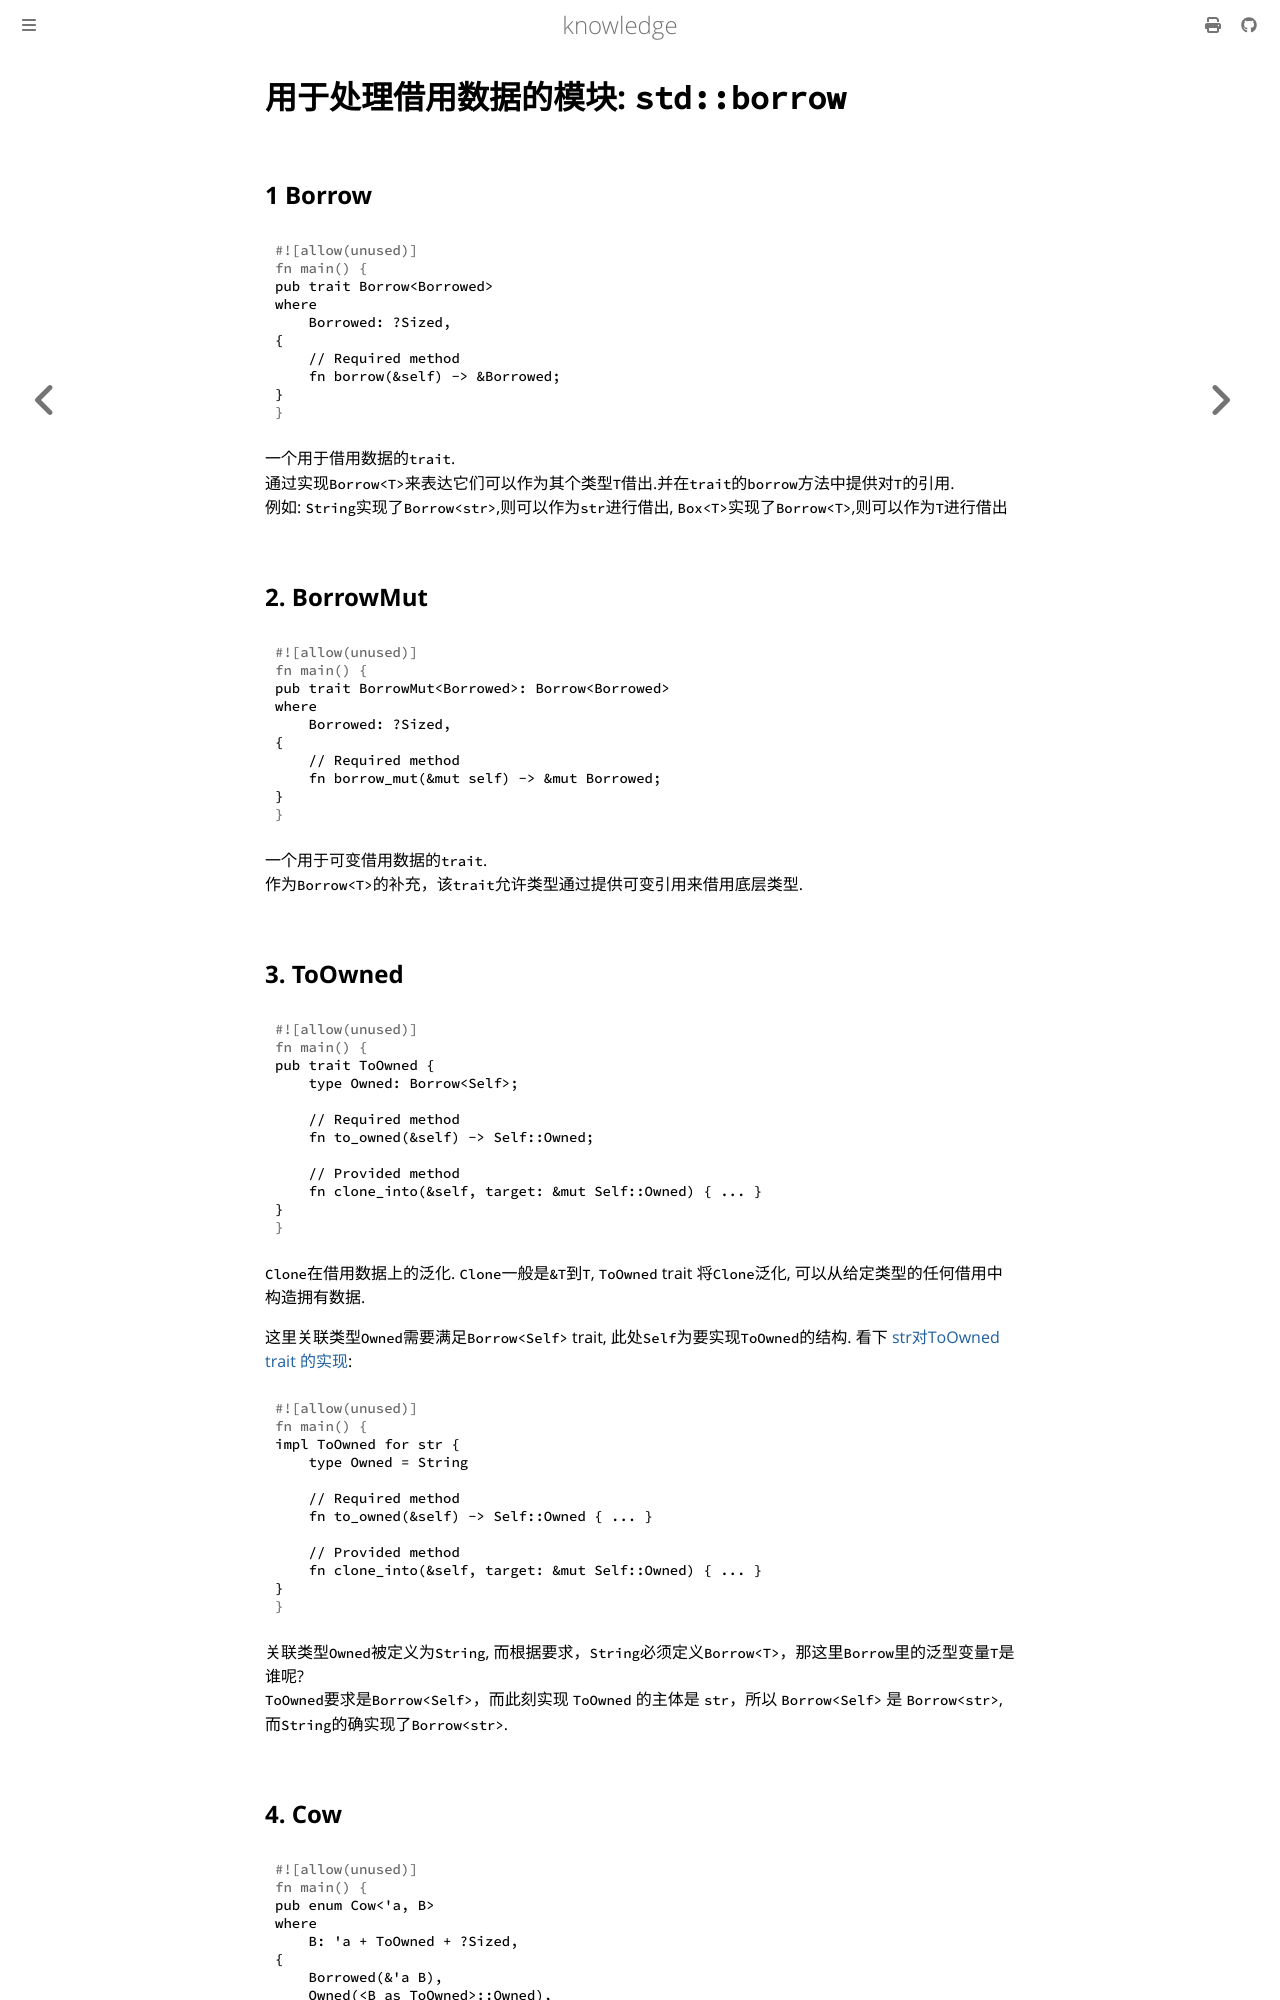

repository: thinkgos/knowledge · page: rust/12-borrow.html · generator: mdbook

# 用于处理借用数据的模块: `std::borrow`

## 1 Borrow

```rust
pub trait Borrow<Borrowed>
where
    Borrowed: ?Sized,
{
    // Required method
    fn borrow(&self) -> &Borrowed;
}
```

一个用于借用数据的`trait`.  
通过实现`Borrow<T>`来表达它们可以作为其个类型`T`借出.并在`trait`的`borrow`方法中提供对`T`的引用.  
例如: `String`实现了`Borrow<str>`,则可以作为`str`进行借出, `Box<T>`实现了`Borrow<T>`,则可以作为`T`进行借出

## 2. BorrowMut

```rust
pub trait BorrowMut<Borrowed>: Borrow<Borrowed>
where
    Borrowed: ?Sized,
{
    // Required method
    fn borrow_mut(&mut self) -> &mut Borrowed;
}
```

一个用于可变借用数据的`trait`.  
作为`Borrow<T>`的补充，该`trait`允许类型通过提供可变引用来借用底层类型.

## 3. ToOwned

```rust
pub trait ToOwned {
    type Owned: Borrow<Self>;

    // Required method
    fn to_owned(&self) -> Self::Owned;

    // Provided method
    fn clone_into(&self, target: &mut Self::Owned) { ... }
}
```

`Clone`在借用数据上的泛化.
`Clone`一般是`&T`到`T`, `ToOwned` trait 将`Clone`泛化, 可以从给定类型的任何借用中构造拥有数据.

这里关联类型`Owned`需要满足`Borrow<Self>` trait, 此处`Self`为要实现`ToOwned`的结构.
看下 [str对ToOwned trait 的实现](https://doc.rust-lang.org/src/alloc/str.rs.html#203-217):

```rust
impl ToOwned for str {
    type Owned = String

    // Required method
    fn to_owned(&self) -> Self::Owned { ... }

    // Provided method
    fn clone_into(&self, target: &mut Self::Owned) { ... }
}
```

关联类型`Owned`被定义为`String`, 而根据要求，`String`必须定义`Borrow<T>`，那这里`Borrow`里的泛型变量`T`是谁呢?  
`ToOwned`要求是`Borrow<Self>`，而此刻实现 `ToOwned` 的主体是 `str`，所以 `Borrow<Self>` 是 `Borrow<str>`, 而`String`的确实现了`Borrow<str>`.
